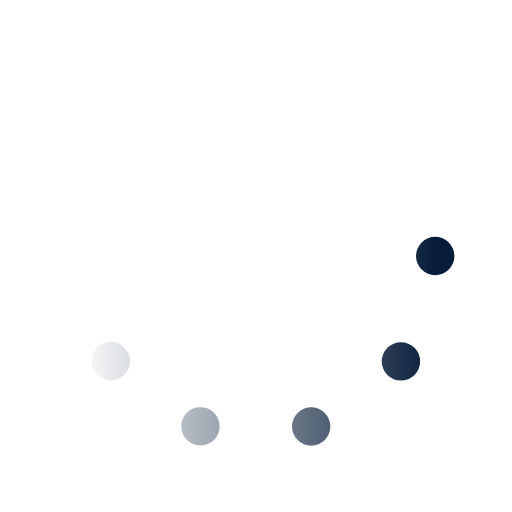
t = 0.00 s
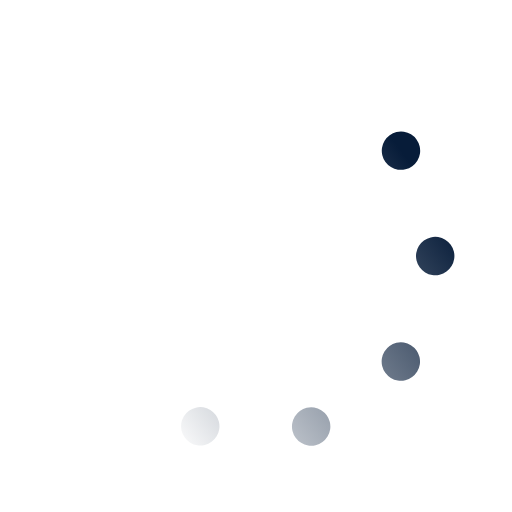
t = 0.25 s
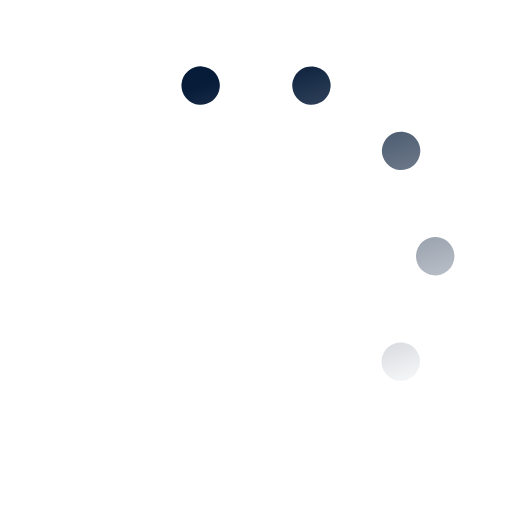
t = 0.50 s
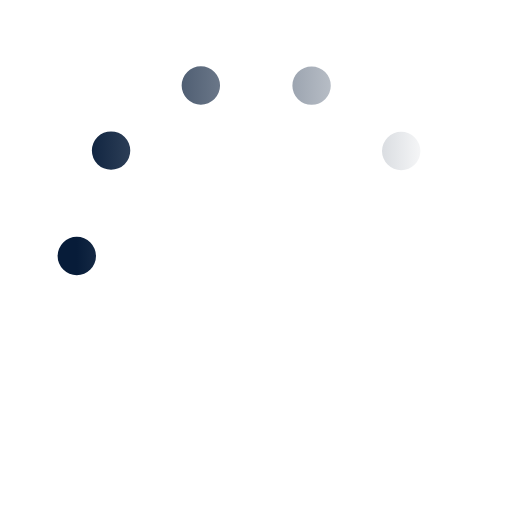
t = 0.75 s
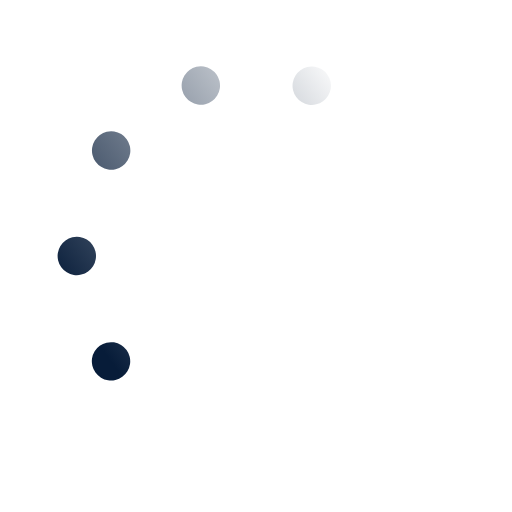
t = 1.00 s
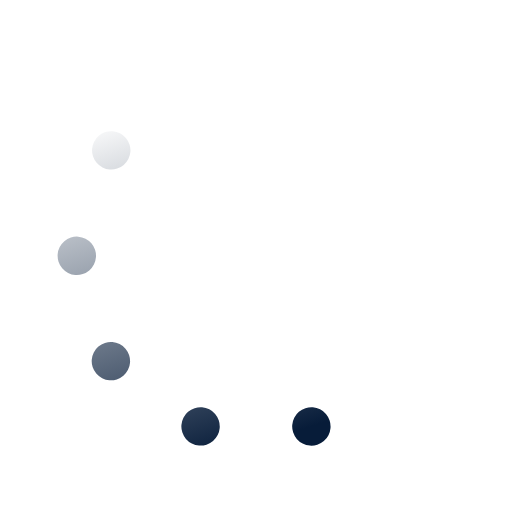
t = 1.25 s

The animated SVG that drew these frames (rendered in a browser with its animation timeline set to each time). Animation: 1 SMIL element (animateTransform=1); one cycle of 1.50 s, repeats indefinitely.

<svg xmlns='http://www.w3.org/2000/svg' viewBox='0 0 200 200'><linearGradient id='a6'><stop offset='0' stop-color='#071C39' stop-opacity='0'></stop><stop offset='1' stop-color='#071C39'></stop></linearGradient><circle fill='none' stroke='url(#a6)' stroke-width='15' stroke-linecap='round' stroke-dasharray='0 44 0 44 0 44 0 44 0 360' cx='100' cy='100' r='70' transform-origin='center'><animateTransform type='rotate' attributeName='transform' calcMode='discrete' dur='1.5' values='360;324;288;252;216;180;144;108;72;36' repeatCount='indefinite'></animateTransform></circle></svg>
